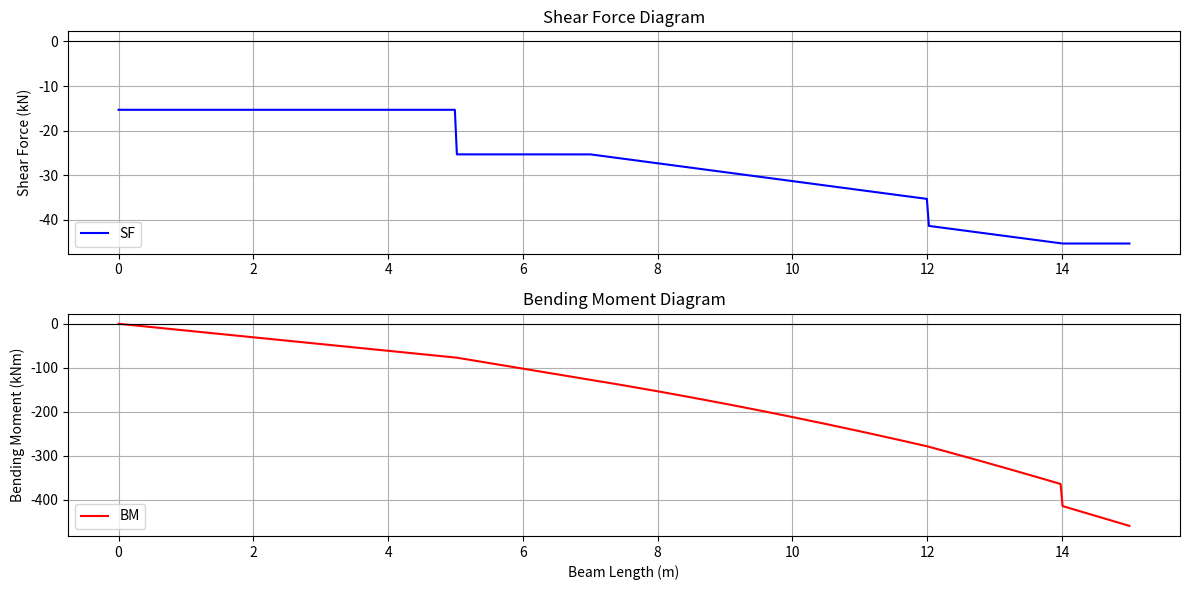

Write the Python code that produced this figure.
import os
import numpy as np #numpy or Numerical Python is an inbuilt python library which has function to solve high level scientific problems
import matplotlib.pyplot as plt #matplotlib is a library which provides matlab like interface and function in python itself

# We will create a Class , which will help us assign different data plots for different beams

class Beam:
    
    def __init__(self, length,name="default_beam"): #this automatically creates the intital requirements of the beams
        
        self.name=name
        self.length=length #assigning the given beam length to it
        self.point_loads=[] #array for loads which are in the range(0,L) as [(pos,magnitude)]
        self.udls=[] #array for the uniformly distributed loads as [(start,end,intensity)]
        self.L=0 #Left suppport Reaction
        self.R=0 #Right suppport Reaction

    def add_point_load(self,pos,magnitude): #adds the point loads in the array point_loads
        self.point_loads.append((pos,magnitude))

    def add_udl(self, start,end,intensity): #adds the UDL in the array udls
        self.udls.append((start,end,intensity))


    # Now we need to compute the SFD and BMD

    #this computes the initial values we require to calcualte the SFD and BMD   OR calculation of support reactions
    def compute_reactions(self):    

        total_load = 0
        moment_about_A = 0

        for pos,mag in self.point_loads:# as the loads in range(0,L) in point_loads are in pairs we are using two iterables pos , mag
            total_load+=mag #caluclating the total load 
            moment_about_A+=(mag*pos) #calculating the total moment about A

        for start,end,intensity in self.udls:
            length=end-start #total length of the UDL
            total_load+=(intensity*length) #total intensity over the given length
            center=(start+length) / 2 #calculates the point at which the total load will be applied
            moment_about_A+=(intensity*length*center) #calcualtes the impact of the UDL on the point A

        self.R=(moment_about_A/self.length) # force on right point as Moment=Force*Length
        self.L=total_load-self.R #compatibilty is used


    #Function to calculate the SF at a given point x
    def shear_force_at(self, x):
        V=self.L

        for pos,mag in self.point_loads:
            if x>=pos: #if x is on the right of the load , the load will have an impact on x
                V+=mag

        for start,end,intensity in self.udls:
            if x>=start: #checks if load is on the right of x or left
                if x<=end:
                    V+= intensity*(x-start) #as x is situated in between start and end of the UDL only partial UDL will be accounted for
                else:
                    V+= intensity*(end-start) #total UDL will be added

        return V #returns the shear force at the point x


    #Now we need to calculate the BM at any point x
    def bending_moment_at(self, x):
        M = (self.L)*x # Calculates the total BM if no other force was present between x and 0(Left point of beam)

        for pos,mag in self.point_loads:
            if x>=pos:
                M += mag*(x-pos) # as we are calculating the BM at point x , we know that we have clockwise as positive so we only need to consider the distance between the point x and pos

        for start,end,intensity in self.udls:
            if x>=start:
                if x<=end:
                    a= x-start
                    M+= (intensity*a )* (a/2) #(intensity * a ) calcualtes the total force which is currently imapcting point x, (a/2) is the point at which the said total force is applied so the distance of point x and the total force is also (a/2)
                else:
                    length = end-start
                    M+= (intensity*length)* ((x-((start+length)/2)))

        return M
 
    # Now we need to plot the values using the function formuales we made earlier
    def plot_SFD_BMD(self):
        self.compute_reactions()#executing the function to calcualte the required support reactions

        x_vals = np.linspace(0, self.length, 500) #using linspace to create 500 points between (0,L)
        shear_vals = [self.shear_force_at(x) for x in x_vals]#using the shear force function to calcualte SF at x at all 500 points
        moment_vals = [self.bending_moment_at(x) for x in x_vals]#same for BM

        plt.figure(figsize=(12,6)) #created a figure of size 12,6

        # Shear Force Diagram
        plt.subplot(2,1,1) #now creating a subplot in the 1st row
        plt.plot(x_vals,shear_vals,  color='blue',label='SF')

        plt.axhline(0,color='black',linewidth=0.8)#a horizontal line representing the beam 

        plt.title('Shear Force Diagram') #title of the subplot
        plt.ylabel('Shear Force (kN)')#y axis
        plt.grid(True)#grids are on
        plt.legend()#shows which line is what

        # Bending Moment Diagram
        plt.subplot(2,1,2)
        plt.plot(x_vals,moment_vals,  color='red',label='BM')

        plt.axhline(0,color='black',linewidth=0.8)

        plt.title('Bending Moment Diagram')
        plt.xlabel('Beam Length (m)')
        plt.ylabel('Bending Moment (kNm)')
        plt.grid(True)
        plt.legend()

        plt.tight_layout()#lets make sure nothing overlaps

        #To create a folder for the image
        output_folder="Beam_Outputs"
        os.makedirs(output_folder, exist_ok=True)

        filename = f"{self.name}.png"
        filepath = os.path.join(output_folder, filename)
        plt.savefig(filepath, dpi=300)

        plt.show()#shows the subplot
       


# EDIT THE VALUES IN HERE PLEASE
#-ve value for downwards force and +ve for upwards

if __name__ == "__main__":#makes sure that the function does not run twice if we are accessing it from any other folder
    
    # beamA = Beam(length= )
    # beamA.add_point_load(pos= ,magnitude= )#enter the required values       
    # beamA.add_udl(start= ,end= ,intensity= )     
    # beamA.plot_SFD_BMD()
    
    beam = Beam(length=15,name="Beam A")
    beam.add_point_load(pos=5, magnitude=-10)
    beam.add_point_load(pos=12, magnitude=-6)
    beam.add_udl(start=7, end=14, intensity=-2)
    beam.plot_SFD_BMD()


 
